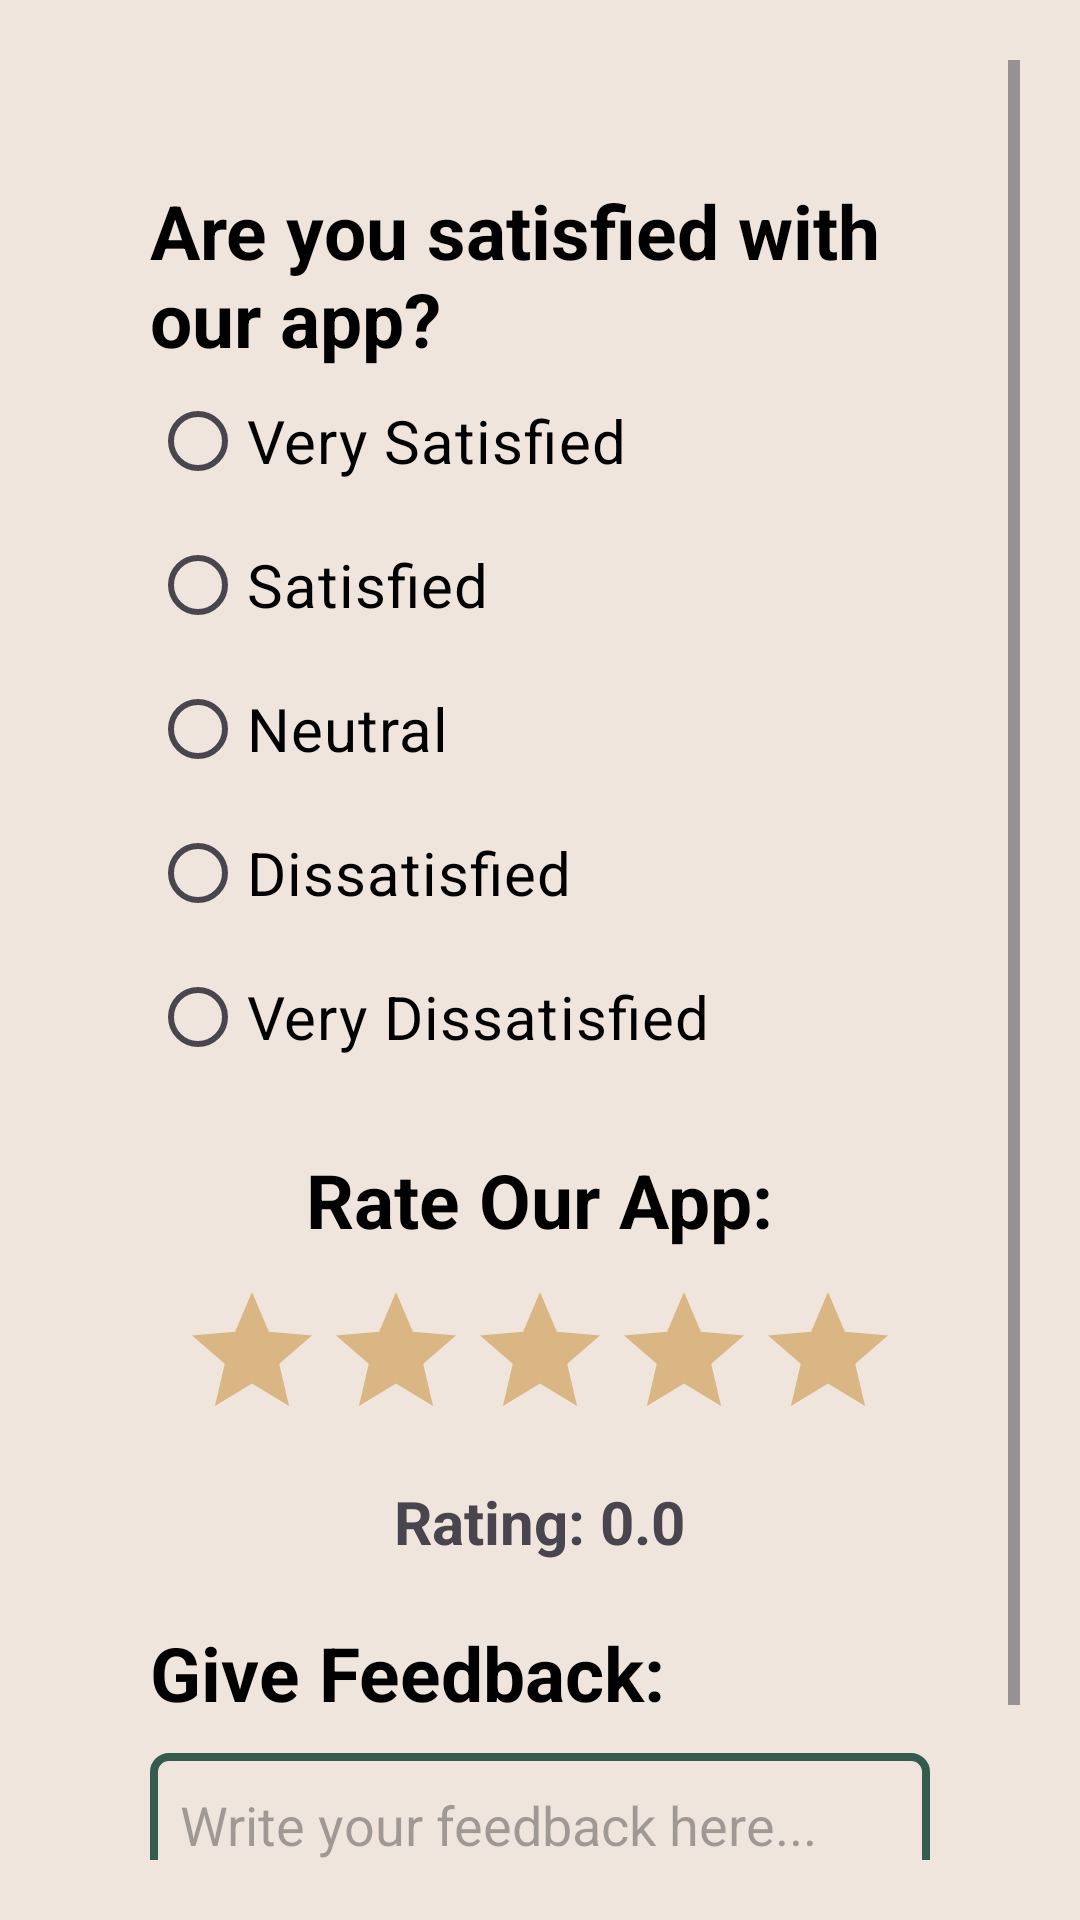

This screen was rendered from an Android layout file. Write that file and the resources it references.
<!-- AndroidManifest.xml: application theme Theme.RuralAgriBoost -->
<!-- res/layout/activity_feedback.xml -->
<?xml version="1.0" encoding="utf-8"?>
<ScrollView xmlns:android="http://schemas.android.com/apk/res/android"
    xmlns:tools="http://schemas.android.com/tools"
    android:layout_width="match_parent"
    android:layout_height="match_parent"
    android:padding="20dp"
    android:background="#EFE5DC"
    tools:context=".Feedback_activity">

    <LinearLayout
        android:id="@+id/main"
        android:layout_width="match_parent"
        android:layout_height="wrap_content"
        android:orientation="vertical"
        android:layout_margin="30dp">

        
        <TextView
            android:layout_width="wrap_content"
            android:layout_height="wrap_content"
            android:text="Are you satisfied with our app?"
            android:textSize="25sp"
            android:textStyle="bold"
            android:layout_marginTop="10dp"
            android:textColor="#000000" />

        <RadioGroup
            android:id="@+id/radioGroup"
            android:layout_width="wrap_content"
            android:layout_height="wrap_content"
            android:orientation="vertical">

            <RadioButton
                android:layout_width="wrap_content"
                android:layout_height="wrap_content"
                android:text="Very Satisfied"
                android:textColor="@color/black"
                android:textSize="20sp" />

            <RadioButton
                android:layout_width="wrap_content"
                android:layout_height="wrap_content"
                android:text="Satisfied"
                android:textColor="@color/black"
                android:textSize="20sp" />

            <RadioButton
                android:layout_width="wrap_content"
                android:layout_height="wrap_content"
                android:text="Neutral"
                android:textColor="@color/black"
                android:textSize="20sp" />

            <RadioButton
                android:layout_width="wrap_content"
                android:layout_height="wrap_content"
                android:text="Dissatisfied"
                android:textColor="@color/black"
                android:textSize="20sp" />

            <RadioButton
                android:layout_width="wrap_content"
                android:layout_height="wrap_content"
                android:text="Very Dissatisfied"
                android:textColor="@color/black"
                android:textSize="20sp" />
        </RadioGroup>

        
        <TextView
            android:layout_width="wrap_content"
            android:layout_height="wrap_content"
            android:text="Rate Our App:"
            android:textSize="25sp"
            android:textStyle="bold"
            android:layout_gravity="center"
            android:layout_marginTop="20dp"
            android:textColor="#000000" />

        <RatingBar
            android:id="@+id/ratingBar"
            android:layout_width="wrap_content"
            android:layout_height="wrap_content"
            android:numStars="5"
            android:stepSize="0.5"
            android:progressTint="@color/fire_brick_500"
            android:progressBackgroundTint="@color/fire_brick_200"
            android:layout_marginTop="10dp"
            android:layout_gravity="center" />

        <TextView
            android:id="@+id/ratingText"
            android:layout_width="wrap_content"
            android:layout_height="wrap_content"
            android:layout_gravity="center"
            android:text="Rating: 0.0"
            android:textSize="20sp"
            android:textStyle="bold"
            android:layout_marginTop="10dp" />

        
        <TextView
            android:layout_width="wrap_content"
            android:layout_height="wrap_content"
            android:text="Give Feedback:"
            android:textSize="25sp"
            android:textStyle="bold"
            android:layout_marginTop="20dp"
            android:textColor="#000000" />

        <EditText
            android:id="@+id/feedbackInput"
            android:layout_width="match_parent"
            android:layout_height="wrap_content"
            android:hint="Write your feedback here..."
            android:minHeight="48dp"
            android:textColor="@color/black"
            android:background="@drawable/border"
            android:padding="10dp"
            android:layout_marginTop="10dp"
            android:textSize="18sp" />

        
        <Button
            android:id="@+id/submitFeedback"
            android:layout_width="wrap_content"
            android:layout_height="wrap_content"
            android:text="Submit Feedback"
            android:layout_gravity="center"
            android:layout_marginTop="20dp"
            android:textSize="20sp"
            android:backgroundTint="#54BAB0"
            android:textColor="#FFFFFF" />
    </LinearLayout>
</ScrollView>
<!-- resources referenced by this layout -->
<resources>
  <color name="black">#FF000000</color>
  <color name="fire_brick_200">#DAB685</color>
  <color name="fire_brick_500">#AE0941</color>
  <!-- drawable border (drawable) -->
  <?xml version="1.0" encoding="utf-8"?>
  <shape xmlns:android="http://schemas.android.com/apk/res/android">
      <solid android:color="@android:color/transparent"/>
      <stroke
          android:width="2.5dp"
          android:color="#345B4D"/>
      <corners android:radius="5dp"/>
  
  </shape>
  <style name="Theme.RuralAgriBoost" parent="Base.Theme.RuralAgriBoost" />
  <style name="Base.Theme.RuralAgriBoost" parent="Theme.Material3.DayNight.NoActionBar">
          
          
      </style>
</resources>
